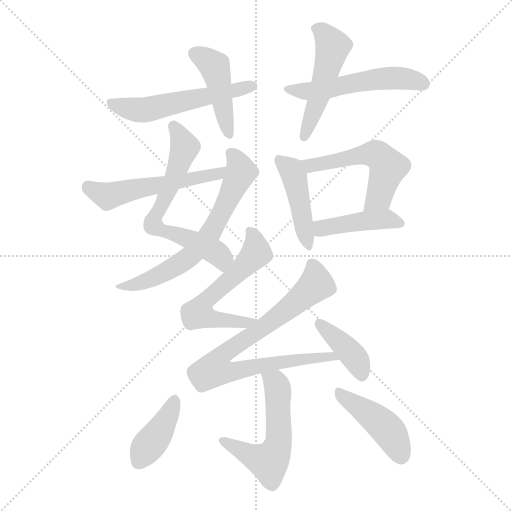
t = 0.00 s
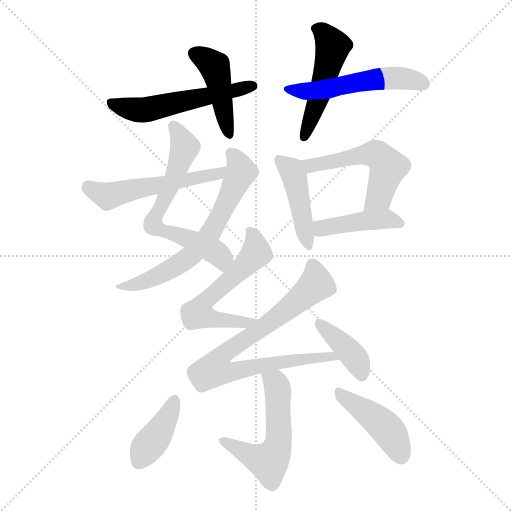
t = 2.17 s
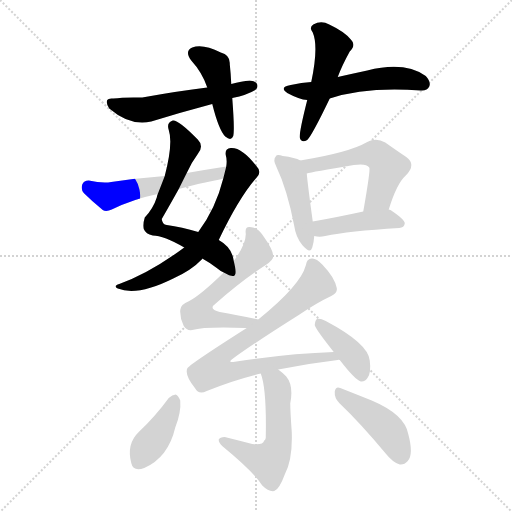
t = 4.33 s
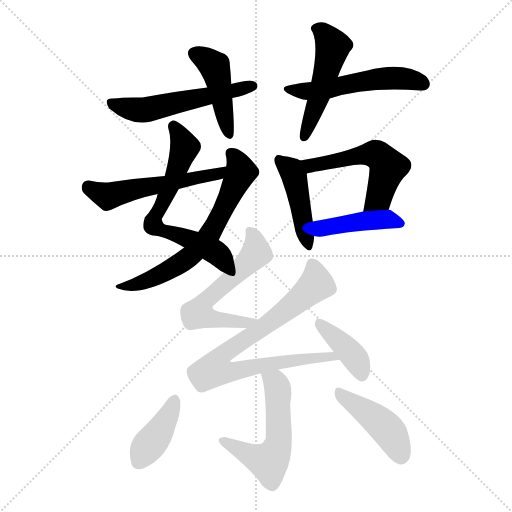
t = 6.50 s
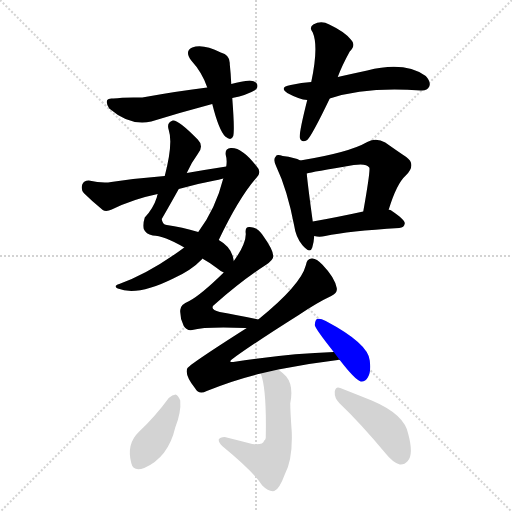
t = 8.67 s
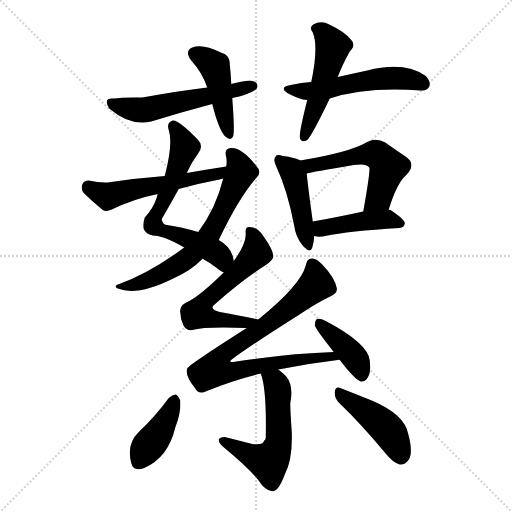
t = 10.84 s

The animated SVG that drew these frames (rendered in a browser with its animation timeline set to each time). Animation: 16 CSS @keyframes rules; one cycle of 10.84 s.

<svg version="1.1" viewBox="0 0 1024 1024" xmlns="http://www.w3.org/2000/svg">
  <g stroke="lightgray" stroke-dasharray="1,1" stroke-width="1" transform="scale(4, 4)">
    <line x1="0" y1="0" x2="256" y2="256"></line>
    <line x1="256" y1="0" x2="0" y2="256"></line>
    <line x1="128" y1="0" x2="128" y2="256"></line>
    <line x1="0" y1="128" x2="256" y2="128"></line>
  </g>
<g transform="scale(1, -1) translate(0, -900)">
   <style type="text/css">
    @keyframes keyframes0 {
      from {
       stroke: blue;
       stroke-dashoffset: 441;
       stroke-width: 128;
       }
       59% {
       animation-timing-function: step-end;
       stroke: blue;
       stroke-dashoffset: 0;
       stroke-width: 128;
       }
       to {
       stroke: black;
       stroke-width: 1024;
       }
       }
       #make-me-a-hanzi-animation-0 {
         animation: keyframes0 0.608887s both;
         animation-delay: 0.000000s;
         animation-timing-function: linear;
       }
    @keyframes keyframes1 {
      from {
       stroke: blue;
       stroke-dashoffset: 548;
       stroke-width: 128;
       }
       64% {
       animation-timing-function: step-end;
       stroke: blue;
       stroke-dashoffset: 0;
       stroke-width: 128;
       }
       to {
       stroke: black;
       stroke-width: 1024;
       }
       }
       #make-me-a-hanzi-animation-1 {
         animation: keyframes1 0.695964s both;
         animation-delay: 0.608887s;
         animation-timing-function: linear;
       }
    @keyframes keyframes2 {
      from {
       stroke: blue;
       stroke-dashoffset: 495;
       stroke-width: 128;
       }
       62% {
       animation-timing-function: step-end;
       stroke: blue;
       stroke-dashoffset: 0;
       stroke-width: 128;
       }
       to {
       stroke: black;
       stroke-width: 1024;
       }
       }
       #make-me-a-hanzi-animation-2 {
         animation: keyframes2 0.652832s both;
         animation-delay: 1.304850s;
         animation-timing-function: linear;
       }
    @keyframes keyframes3 {
      from {
       stroke: blue;
       stroke-dashoffset: 530;
       stroke-width: 128;
       }
       63% {
       animation-timing-function: step-end;
       stroke: blue;
       stroke-dashoffset: 0;
       stroke-width: 128;
       }
       to {
       stroke: black;
       stroke-width: 1024;
       }
       }
       #make-me-a-hanzi-animation-3 {
         animation: keyframes3 0.681315s both;
         animation-delay: 1.957682s;
         animation-timing-function: linear;
       }
    @keyframes keyframes4 {
      from {
       stroke: blue;
       stroke-dashoffset: 646;
       stroke-width: 128;
       }
       68% {
       animation-timing-function: step-end;
       stroke: blue;
       stroke-dashoffset: 0;
       stroke-width: 128;
       }
       to {
       stroke: black;
       stroke-width: 1024;
       }
       }
       #make-me-a-hanzi-animation-4 {
         animation: keyframes4 0.775716s both;
         animation-delay: 2.638997s;
         animation-timing-function: linear;
       }
    @keyframes keyframes5 {
      from {
       stroke: blue;
       stroke-dashoffset: 650;
       stroke-width: 128;
       }
       68% {
       animation-timing-function: step-end;
       stroke: blue;
       stroke-dashoffset: 0;
       stroke-width: 128;
       }
       to {
       stroke: black;
       stroke-width: 1024;
       }
       }
       #make-me-a-hanzi-animation-5 {
         animation: keyframes5 0.778971s both;
         animation-delay: 3.414714s;
         animation-timing-function: linear;
       }
    @keyframes keyframes6 {
      from {
       stroke: blue;
       stroke-dashoffset: 537;
       stroke-width: 128;
       }
       64% {
       animation-timing-function: step-end;
       stroke: blue;
       stroke-dashoffset: 0;
       stroke-width: 128;
       }
       to {
       stroke: black;
       stroke-width: 1024;
       }
       }
       #make-me-a-hanzi-animation-6 {
         animation: keyframes6 0.687012s both;
         animation-delay: 4.193685s;
         animation-timing-function: linear;
       }
    @keyframes keyframes7 {
      from {
       stroke: blue;
       stroke-dashoffset: 441;
       stroke-width: 128;
       }
       59% {
       animation-timing-function: step-end;
       stroke: blue;
       stroke-dashoffset: 0;
       stroke-width: 128;
       }
       to {
       stroke: black;
       stroke-width: 1024;
       }
       }
       #make-me-a-hanzi-animation-7 {
         animation: keyframes7 0.608887s both;
         animation-delay: 4.880697s;
         animation-timing-function: linear;
       }
    @keyframes keyframes8 {
      from {
       stroke: blue;
       stroke-dashoffset: 531;
       stroke-width: 128;
       }
       63% {
       animation-timing-function: step-end;
       stroke: blue;
       stroke-dashoffset: 0;
       stroke-width: 128;
       }
       to {
       stroke: black;
       stroke-width: 1024;
       }
       }
       #make-me-a-hanzi-animation-8 {
         animation: keyframes8 0.682129s both;
         animation-delay: 5.489583s;
         animation-timing-function: linear;
       }
    @keyframes keyframes9 {
      from {
       stroke: blue;
       stroke-dashoffset: 429;
       stroke-width: 128;
       }
       58% {
       animation-timing-function: step-end;
       stroke: blue;
       stroke-dashoffset: 0;
       stroke-width: 128;
       }
       to {
       stroke: black;
       stroke-width: 1024;
       }
       }
       #make-me-a-hanzi-animation-9 {
         animation: keyframes9 0.599121s both;
         animation-delay: 6.171712s;
         animation-timing-function: linear;
       }
    @keyframes keyframes10 {
      from {
       stroke: blue;
       stroke-dashoffset: 580;
       stroke-width: 128;
       }
       65% {
       animation-timing-function: step-end;
       stroke: blue;
       stroke-dashoffset: 0;
       stroke-width: 128;
       }
       to {
       stroke: black;
       stroke-width: 1024;
       }
       }
       #make-me-a-hanzi-animation-10 {
         animation: keyframes10 0.722005s both;
         animation-delay: 6.770833s;
         animation-timing-function: linear;
       }
    @keyframes keyframes11 {
      from {
       stroke: blue;
       stroke-dashoffset: 797;
       stroke-width: 128;
       }
       72% {
       animation-timing-function: step-end;
       stroke: blue;
       stroke-dashoffset: 0;
       stroke-width: 128;
       }
       to {
       stroke: black;
       stroke-width: 1024;
       }
       }
       #make-me-a-hanzi-animation-11 {
         animation: keyframes11 0.898600s both;
         animation-delay: 7.492839s;
         animation-timing-function: linear;
       }
    @keyframes keyframes12 {
      from {
       stroke: blue;
       stroke-dashoffset: 396;
       stroke-width: 128;
       }
       56% {
       animation-timing-function: step-end;
       stroke: blue;
       stroke-dashoffset: 0;
       stroke-width: 128;
       }
       to {
       stroke: black;
       stroke-width: 1024;
       }
       }
       #make-me-a-hanzi-animation-12 {
         animation: keyframes12 0.572266s both;
         animation-delay: 8.391439s;
         animation-timing-function: linear;
       }
    @keyframes keyframes13 {
      from {
       stroke: blue;
       stroke-dashoffset: 548;
       stroke-width: 128;
       }
       64% {
       animation-timing-function: step-end;
       stroke: blue;
       stroke-dashoffset: 0;
       stroke-width: 128;
       }
       to {
       stroke: black;
       stroke-width: 1024;
       }
       }
       #make-me-a-hanzi-animation-13 {
         animation: keyframes13 0.695964s both;
         animation-delay: 8.963704s;
         animation-timing-function: linear;
       }
    @keyframes keyframes14 {
      from {
       stroke: blue;
       stroke-dashoffset: 397;
       stroke-width: 128;
       }
       56% {
       animation-timing-function: step-end;
       stroke: blue;
       stroke-dashoffset: 0;
       stroke-width: 128;
       }
       to {
       stroke: black;
       stroke-width: 1024;
       }
       }
       #make-me-a-hanzi-animation-14 {
         animation: keyframes14 0.573079s both;
         animation-delay: 9.659668s;
         animation-timing-function: linear;
       }
    @keyframes keyframes15 {
      from {
       stroke: blue;
       stroke-dashoffset: 433;
       stroke-width: 128;
       }
       58% {
       animation-timing-function: step-end;
       stroke: blue;
       stroke-dashoffset: 0;
       stroke-width: 128;
       }
       to {
       stroke: black;
       stroke-width: 1024;
       }
       }
       #make-me-a-hanzi-animation-15 {
         animation: keyframes15 0.602376s both;
         animation-delay: 10.232747s;
         animation-timing-function: linear;
       }
</style>
<path d="M 462.5 732.0 Q 461.5 754.0 459.5 772.0 Q 460.5 790.0 441.5 795.0 Q 405.5 813.0 384.5 805.0 Q 368.5 798.0 382.5 779.0 Q 404.5 755.0 414.5 725.0 L 424.5 692.0 Q 437.5 640.0 450.5 627.0 Q 462.5 617.0 466.5 628.0 Q 469.5 640.0 464.5 704.0 L 462.5 732.0 Z" fill="lightgray"></path> 
<path d="M 464.5 704.0 Q 494.5 710.0 510.5 720.0 Q 516.5 724.0 514.5 731.0 Q 513.5 737.0 499.5 739.0 Q 483.5 738.0 462.5 732.0 L 414.5 725.0 Q 356.5 718.0 284.5 705.0 Q 247.5 706.0 226.5 703.0 Q 216.5 704.0 214.5 700.0 Q 211.5 693.0 218.5 683.0 Q 260.5 647.0 302.5 657.0 Q 360.5 675.0 424.5 692.0 L 464.5 704.0 Z" fill="lightgray"></path> 
<path d="M 675.5 746.0 Q 684.5 770.0 699.5 797.0 Q 712.5 810.0 702.5 820.0 Q 690.5 836.0 658.5 851.0 Q 642.5 860.0 626.5 851.0 Q 617.5 845.0 625.5 835.0 Q 637.5 807.0 622.5 736.0 L 614.5 700.0 Q 598.5 637.0 599.5 625.0 Q 602.5 613.0 614.5 620.0 Q 624.5 630.0 659.5 703.0 L 675.5 746.0 Z" fill="lightgray"></path> 
<path d="M 659.5 703.0 Q 731.5 727.0 841.5 719.0 Q 854.5 718.0 858.5 727.0 Q 862.5 736.0 851.5 748.0 Q 809.5 778.0 734.5 759.0 Q 706.5 753.0 675.5 746.0 L 622.5 736.0 Q 603.5 735.0 581.5 730.0 Q 557.5 726.0 574.5 714.0 Q 598.5 701.0 614.5 700.0 L 659.5 703.0 Z" fill="lightgray"></path> 
<path d="M 467.5 378.0 Q 464.5 405.0 437.5 420.0 L 396.5 436.0 Q 363.5 446.0 333.5 450.0 Q 324.5 451.0 323.5 462.0 Q 342.5 495.0 357.5 522.0 L 373.5 554.0 Q 383.5 576.0 395.5 592.0 Q 408.5 608.0 395.5 621.0 Q 356.5 661.0 345.5 659.0 Q 332.5 655.0 337.5 640.0 Q 346.5 613.0 329.5 548.0 L 315.5 512.0 Q 314.5 511.0 313.5 505.0 Q 306.5 483.0 289.5 465.0 Q 285.5 452.0 287.5 442.0 Q 291.5 432.0 305.5 429.0 Q 327.5 429.0 368.5 405.0 L 404.5 383.0 Q 417.5 376.0 433.5 364.0 Q 440.5 358.0 447.5 355.0 C 473.5 340.0 474.5 349.0 467.5 378.0 Z" fill="lightgray"></path> 
<path d="M 437.5 420.0 Q 477.5 504.0 512.5 544.0 Q 524.5 556.0 513.5 567.0 Q 483.5 606.0 461.5 604.0 Q 449.5 603.0 451.5 590.0 Q 454.5 580.0 452.5 567.0 L 446.5 543.0 Q 431.5 483.0 396.5 436.0 L 368.5 405.0 Q 299.5 354.0 238.5 332.0 Q 225.5 328.0 235.5 323.0 Q 274.5 307.0 346.5 343.0 Q 382.5 359.0 404.5 382.0 L 404.5 383.0 C 424.5 405.0 435.5 417.0 437.5 420.0 Z" fill="lightgray"></path> 
<path d="M 452.5 567.0 Q 413.5 561.0 373.5 554.0 L 329.5 548.0 Q 277.5 544.0 222.5 536.0 Q 204.5 533.0 177.5 539.0 Q 167.5 539.0 164.5 531.0 Q 161.5 521.0 167.5 514.0 Q 183.5 498.0 205.5 480.0 Q 212.5 476.0 223.5 481.0 Q 266.5 502.0 315.5 512.0 L 357.5 522.0 Q 391.5 532.0 429.5 539.0 Q 436.5 540.0 446.5 543.0 C 475.5 551.0 482.5 572.0 452.5 567.0 Z" fill="lightgray"></path> 
<path d="M 600.5 579.0 Q 590.5 585.0 565.5 588.0 Q 553.5 592.0 551.5 587.0 Q 545.5 581.0 552.5 567.0 Q 574.5 521.0 588.5 448.0 Q 591.5 426.0 604.5 410.0 Q 620.5 391.0 624.5 405.0 Q 627.5 414.0 628.5 428.0 L 625.5 457.0 Q 615.5 530.0 613.5 553.0 C 611.5 574.0 611.5 574.0 600.5 579.0 Z" fill="lightgray"></path> 
<path d="M 777.5 481.0 Q 793.5 533.0 811.5 549.0 Q 833.5 571.0 812.5 586.0 Q 794.5 598.0 770.5 615.0 Q 752.5 625.0 734.5 616.0 Q 698.5 595.0 600.5 579.0 C 570.5 574.0 584.5 546.0 613.5 553.0 Q 623.5 556.0 707.5 570.0 Q 732.5 574.0 738.5 565.0 Q 741.5 562.0 726.5 477.0 C 721.5 447.0 768.5 452.0 777.5 481.0 Z" fill="lightgray"></path> 
<path d="M 628.5 428.0 Q 638.5 425.0 650.5 428.0 Q 696.5 438.0 798.5 444.0 Q 808.5 445.0 809.5 453.0 Q 810.5 460.0 782.5 479.0 Q 781.5 480.0 777.5 481.0 L 726.5 477.0 Q 671.5 465.0 625.5 457.0 C 595.5 452.0 599.5 434.0 628.5 428.0 Z" fill="lightgray"></path> 
<path d="M 516.5 261.0 Q 474.5 270.0 439.5 276.0 Q 415.5 282.0 431.5 293.0 Q 483.5 339.0 531.5 370.0 Q 546.5 380.0 546.5 387.0 Q 547.5 399.0 524.5 431.0 Q 514.5 446.0 499.5 446.0 Q 489.5 447.0 491.5 433.0 Q 492.5 412.0 467.5 378.0 L 447.5 355.0 Q 401.5 310.0 378.5 298.0 Q 360.5 291.0 360.5 280.0 Q 359.5 264.0 367.5 248.0 Q 373.5 238.0 384.5 240.0 Q 409.5 247.0 490.5 244.0 Q 491.5 244.0 493.5 244.0 C 523.5 243.0 545.5 255.0 516.5 261.0 Z" fill="lightgray"></path> 
<path d="M 556.5 161.0 Q 616.5 173.0 675.5 180.0 Q 676.5 181.0 679.5 180.0 C 709.5 183.0 697.5 197.0 667.5 196.0 Q 576.5 193.0 466.5 176.0 Q 456.5 175.0 463.5 181.0 Q 505.5 212.0 597.5 270.0 Q 634.5 295.0 662.5 308.0 Q 675.5 314.0 673.5 324.0 Q 669.5 345.0 644.5 371.0 Q 632.5 384.0 623.5 383.0 Q 613.5 383.0 611.5 369.0 Q 601.5 330.0 516.5 261.0 L 493.5 244.0 Q 375.5 169.0 374.5 163.0 Q 373.5 162.0 373.5 158.0 Q 372.5 146.0 390.5 123.0 Q 397.5 110.0 413.5 118.0 Q 467.5 140.0 521.5 153.0 L 556.5 161.0 Z" fill="lightgray"></path> 
<path d="M 679.5 180.0 Q 710.5 140.0 721.5 137.0 Q 730.5 136.0 735.5 145.0 Q 742.5 155.0 739.5 179.0 Q 736.5 213.0 651.5 258.0 Q 639.5 264.0 634.5 262.0 Q 630.5 261.0 629.5 250.0 Q 629.5 244.0 667.5 196.0 L 679.5 180.0 Z" fill="lightgray"></path> 
<path d="M 521.5 153.0 Q 533.5 122.0 531.5 24.0 Q 530.5 20.0 528.5 19.0 Q 525.5 9.0 504.5 12.0 Q 477.5 19.0 449.5 26.0 Q 439.5 26.0 437.5 21.0 Q 436.5 15.0 445.5 7.0 Q 505.5 -42.0 524.5 -71.0 Q 537.5 -84.0 548.5 -82.0 Q 558.5 -79.0 569.5 -49.0 Q 585.5 -19.0 583.5 36.0 Q 580.5 78.0 580.5 93.0 Q 587.5 129.0 572.5 147.0 Q 563.5 156.0 556.5 161.0 C 533.5 180.0 512.5 182.0 521.5 153.0 Z" fill="lightgray"></path> 
<path d="M 337.5 104.0 Q 310.5 67.0 277.5 36.0 Q 252.5 12.0 262.5 -26.0 Q 266.5 -44.0 288.5 -36.0 Q 336.5 -15.0 350.5 45.0 Q 362.5 75.0 360.5 99.0 Q 356.5 109.0 351.5 111.0 Q 344.5 111.0 337.5 104.0 Z" fill="lightgray"></path> 
<path d="M 678.5 94.0 Q 720.5 54.0 770.5 -6.0 Q 785.5 -25.0 799.5 -29.0 Q 808.5 -30.0 815.5 -22.0 Q 827.5 -9.0 816.5 32.0 Q 809.5 71.0 743.5 99.0 Q 703.5 115.0 680.5 124.0 Q 671.5 128.0 669.5 117.0 Q 668.5 104.0 678.5 94.0 Z" fill="lightgray"></path> 
      <clipPath id="make-me-a-hanzi-clip-0">
      <path d="M 462.5 732.0 Q 461.5 754.0 459.5 772.0 Q 460.5 790.0 441.5 795.0 Q 405.5 813.0 384.5 805.0 Q 368.5 798.0 382.5 779.0 Q 404.5 755.0 414.5 725.0 L 424.5 692.0 Q 437.5 640.0 450.5 627.0 Q 462.5 617.0 466.5 628.0 Q 469.5 640.0 464.5 704.0 L 462.5 732.0 Z" fill="lightgray"></path>
      </clipPath>
      <path clip-path="url(#make-me-a-hanzi-clip-0)" d="M 390.5 791.0 L 429.5 767.0 L 458.5 631.0 " fill="none" id="make-me-a-hanzi-animation-0" stroke-dasharray="313 626" stroke-linecap="round"></path>

      <clipPath id="make-me-a-hanzi-clip-1">
      <path d="M 464.5 704.0 Q 494.5 710.0 510.5 720.0 Q 516.5 724.0 514.5 731.0 Q 513.5 737.0 499.5 739.0 Q 483.5 738.0 462.5 732.0 L 414.5 725.0 Q 356.5 718.0 284.5 705.0 Q 247.5 706.0 226.5 703.0 Q 216.5 704.0 214.5 700.0 Q 211.5 693.0 218.5 683.0 Q 260.5 647.0 302.5 657.0 Q 360.5 675.0 424.5 692.0 L 464.5 704.0 Z" fill="lightgray"></path>
      </clipPath>
      <path clip-path="url(#make-me-a-hanzi-clip-1)" d="M 221.5 696.0 L 233.5 688.0 L 291.5 680.0 L 505.5 728.0 " fill="none" id="make-me-a-hanzi-animation-1" stroke-dasharray="420 840" stroke-linecap="round"></path>

      <clipPath id="make-me-a-hanzi-clip-2">
      <path d="M 675.5 746.0 Q 684.5 770.0 699.5 797.0 Q 712.5 810.0 702.5 820.0 Q 690.5 836.0 658.5 851.0 Q 642.5 860.0 626.5 851.0 Q 617.5 845.0 625.5 835.0 Q 637.5 807.0 622.5 736.0 L 614.5 700.0 Q 598.5 637.0 599.5 625.0 Q 602.5 613.0 614.5 620.0 Q 624.5 630.0 659.5 703.0 L 675.5 746.0 Z" fill="lightgray"></path>
      </clipPath>
      <path clip-path="url(#make-me-a-hanzi-clip-2)" d="M 631.5 843.0 L 646.5 835.0 L 665.5 807.0 L 637.5 700.0 L 608.5 628.0 " fill="none" id="make-me-a-hanzi-animation-2" stroke-dasharray="367 734" stroke-linecap="round"></path>

      <clipPath id="make-me-a-hanzi-clip-3">
      <path d="M 659.5 703.0 Q 731.5 727.0 841.5 719.0 Q 854.5 718.0 858.5 727.0 Q 862.5 736.0 851.5 748.0 Q 809.5 778.0 734.5 759.0 Q 706.5 753.0 675.5 746.0 L 622.5 736.0 Q 603.5 735.0 581.5 730.0 Q 557.5 726.0 574.5 714.0 Q 598.5 701.0 614.5 700.0 L 659.5 703.0 Z" fill="lightgray"></path>
      </clipPath>
      <path clip-path="url(#make-me-a-hanzi-clip-3)" d="M 576.5 723.0 L 611.5 717.0 L 650.5 721.0 L 779.5 744.0 L 826.5 740.0 L 846.5 732.0 " fill="none" id="make-me-a-hanzi-animation-3" stroke-dasharray="402 804" stroke-linecap="round"></path>

      <clipPath id="make-me-a-hanzi-clip-4">
      <path d="M 467.5 378.0 Q 464.5 405.0 437.5 420.0 L 396.5 436.0 Q 363.5 446.0 333.5 450.0 Q 324.5 451.0 323.5 462.0 Q 342.5 495.0 357.5 522.0 L 373.5 554.0 Q 383.5 576.0 395.5 592.0 Q 408.5 608.0 395.5 621.0 Q 356.5 661.0 345.5 659.0 Q 332.5 655.0 337.5 640.0 Q 346.5 613.0 329.5 548.0 L 315.5 512.0 Q 314.5 511.0 313.5 505.0 Q 306.5 483.0 289.5 465.0 Q 285.5 452.0 287.5 442.0 Q 291.5 432.0 305.5 429.0 Q 327.5 429.0 368.5 405.0 L 404.5 383.0 Q 417.5 376.0 433.5 364.0 Q 440.5 358.0 447.5 355.0 C 473.5 340.0 474.5 349.0 467.5 378.0 Z" fill="lightgray"></path>
      </clipPath>
      <path clip-path="url(#make-me-a-hanzi-clip-4)" d="M 346.5 648.0 L 369.5 607.0 L 348.5 546.0 L 306.5 462.0 L 307.5 449.0 L 422.5 401.0 L 443.5 384.0 L 448.5 365.0 " fill="none" id="make-me-a-hanzi-animation-4" stroke-dasharray="518 1036" stroke-linecap="round"></path>

      <clipPath id="make-me-a-hanzi-clip-5">
      <path d="M 437.5 420.0 Q 477.5 504.0 512.5 544.0 Q 524.5 556.0 513.5 567.0 Q 483.5 606.0 461.5 604.0 Q 449.5 603.0 451.5 590.0 Q 454.5 580.0 452.5 567.0 L 446.5 543.0 Q 431.5 483.0 396.5 436.0 L 368.5 405.0 Q 299.5 354.0 238.5 332.0 Q 225.5 328.0 235.5 323.0 Q 274.5 307.0 346.5 343.0 Q 382.5 359.0 404.5 382.0 L 404.5 383.0 C 424.5 405.0 435.5 417.0 437.5 420.0 Z" fill="lightgray"></path>
      </clipPath>
      <path clip-path="url(#make-me-a-hanzi-clip-5)" d="M 461.5 594.0 L 477.5 572.0 L 480.5 554.0 L 417.5 429.0 L 377.5 385.0 L 330.5 355.0 L 274.5 332.0 L 242.5 326.0 " fill="none" id="make-me-a-hanzi-animation-5" stroke-dasharray="522 1044" stroke-linecap="round"></path>

      <clipPath id="make-me-a-hanzi-clip-6">
      <path d="M 452.5 567.0 Q 413.5 561.0 373.5 554.0 L 329.5 548.0 Q 277.5 544.0 222.5 536.0 Q 204.5 533.0 177.5 539.0 Q 167.5 539.0 164.5 531.0 Q 161.5 521.0 167.5 514.0 Q 183.5 498.0 205.5 480.0 Q 212.5 476.0 223.5 481.0 Q 266.5 502.0 315.5 512.0 L 357.5 522.0 Q 391.5 532.0 429.5 539.0 Q 436.5 540.0 446.5 543.0 C 475.5 551.0 482.5 572.0 452.5 567.0 Z" fill="lightgray"></path>
      </clipPath>
      <path clip-path="url(#make-me-a-hanzi-clip-6)" d="M 176.5 525.0 L 215.5 508.0 L 431.5 551.0 L 446.5 562.0 " fill="none" id="make-me-a-hanzi-animation-6" stroke-dasharray="409 818" stroke-linecap="round"></path>

      <clipPath id="make-me-a-hanzi-clip-7">
      <path d="M 600.5 579.0 Q 590.5 585.0 565.5 588.0 Q 553.5 592.0 551.5 587.0 Q 545.5 581.0 552.5 567.0 Q 574.5 521.0 588.5 448.0 Q 591.5 426.0 604.5 410.0 Q 620.5 391.0 624.5 405.0 Q 627.5 414.0 628.5 428.0 L 625.5 457.0 Q 615.5 530.0 613.5 553.0 C 611.5 574.0 611.5 574.0 600.5 579.0 Z" fill="lightgray"></path>
      </clipPath>
      <path clip-path="url(#make-me-a-hanzi-clip-7)" d="M 559.5 580.0 L 583.5 558.0 L 590.5 538.0 L 614.5 409.0 " fill="none" id="make-me-a-hanzi-animation-7" stroke-dasharray="313 626" stroke-linecap="round"></path>

      <clipPath id="make-me-a-hanzi-clip-8">
      <path d="M 777.5 481.0 Q 793.5 533.0 811.5 549.0 Q 833.5 571.0 812.5 586.0 Q 794.5 598.0 770.5 615.0 Q 752.5 625.0 734.5 616.0 Q 698.5 595.0 600.5 579.0 C 570.5 574.0 584.5 546.0 613.5 553.0 Q 623.5 556.0 707.5 570.0 Q 732.5 574.0 738.5 565.0 Q 741.5 562.0 726.5 477.0 C 721.5 447.0 768.5 452.0 777.5 481.0 Z" fill="lightgray"></path>
      </clipPath>
      <path clip-path="url(#make-me-a-hanzi-clip-8)" d="M 611.5 576.0 L 621.5 568.0 L 728.5 591.0 L 759.5 587.0 L 776.5 566.0 L 756.5 504.0 L 731.5 489.0 " fill="none" id="make-me-a-hanzi-animation-8" stroke-dasharray="403 806" stroke-linecap="round"></path>

      <clipPath id="make-me-a-hanzi-clip-9">
      <path d="M 628.5 428.0 Q 638.5 425.0 650.5 428.0 Q 696.5 438.0 798.5 444.0 Q 808.5 445.0 809.5 453.0 Q 810.5 460.0 782.5 479.0 Q 781.5 480.0 777.5 481.0 L 726.5 477.0 Q 671.5 465.0 625.5 457.0 C 595.5 452.0 599.5 434.0 628.5 428.0 Z" fill="lightgray"></path>
      </clipPath>
      <path clip-path="url(#make-me-a-hanzi-clip-9)" d="M 633.5 451.0 L 643.5 443.0 L 772.5 462.0 L 800.5 453.0 " fill="none" id="make-me-a-hanzi-animation-9" stroke-dasharray="301 602" stroke-linecap="round"></path>

      <clipPath id="make-me-a-hanzi-clip-10">
      <path d="M 516.5 261.0 Q 474.5 270.0 439.5 276.0 Q 415.5 282.0 431.5 293.0 Q 483.5 339.0 531.5 370.0 Q 546.5 380.0 546.5 387.0 Q 547.5 399.0 524.5 431.0 Q 514.5 446.0 499.5 446.0 Q 489.5 447.0 491.5 433.0 Q 492.5 412.0 467.5 378.0 L 447.5 355.0 Q 401.5 310.0 378.5 298.0 Q 360.5 291.0 360.5 280.0 Q 359.5 264.0 367.5 248.0 Q 373.5 238.0 384.5 240.0 Q 409.5 247.0 490.5 244.0 Q 491.5 244.0 493.5 244.0 C 523.5 243.0 545.5 255.0 516.5 261.0 Z" fill="lightgray"></path>
      </clipPath>
      <path clip-path="url(#make-me-a-hanzi-clip-10)" d="M 503.5 434.0 L 512.5 394.0 L 403.5 289.0 L 396.5 273.0 L 439.5 259.0 L 479.5 254.0 L 507.5 261.0 " fill="none" id="make-me-a-hanzi-animation-10" stroke-dasharray="452 904" stroke-linecap="round"></path>

      <clipPath id="make-me-a-hanzi-clip-11">
      <path d="M 556.5 161.0 Q 616.5 173.0 675.5 180.0 Q 676.5 181.0 679.5 180.0 C 709.5 183.0 697.5 197.0 667.5 196.0 Q 576.5 193.0 466.5 176.0 Q 456.5 175.0 463.5 181.0 Q 505.5 212.0 597.5 270.0 Q 634.5 295.0 662.5 308.0 Q 675.5 314.0 673.5 324.0 Q 669.5 345.0 644.5 371.0 Q 632.5 384.0 623.5 383.0 Q 613.5 383.0 611.5 369.0 Q 601.5 330.0 516.5 261.0 L 493.5 244.0 Q 375.5 169.0 374.5 163.0 Q 373.5 162.0 373.5 158.0 Q 372.5 146.0 390.5 123.0 Q 397.5 110.0 413.5 118.0 Q 467.5 140.0 521.5 153.0 L 556.5 161.0 Z" fill="lightgray"></path>
      </clipPath>
      <path clip-path="url(#make-me-a-hanzi-clip-11)" d="M 624.5 370.0 L 632.5 332.0 L 548.5 261.0 L 446.5 193.0 L 435.5 173.0 L 436.5 162.0 L 468.5 157.0 L 617.5 184.0 L 660.5 188.0 L 667.5 182.0 " fill="none" id="make-me-a-hanzi-animation-11" stroke-dasharray="669 1338" stroke-linecap="round"></path>

      <clipPath id="make-me-a-hanzi-clip-12">
      <path d="M 679.5 180.0 Q 710.5 140.0 721.5 137.0 Q 730.5 136.0 735.5 145.0 Q 742.5 155.0 739.5 179.0 Q 736.5 213.0 651.5 258.0 Q 639.5 264.0 634.5 262.0 Q 630.5 261.0 629.5 250.0 Q 629.5 244.0 667.5 196.0 L 679.5 180.0 Z" fill="lightgray"></path>
      </clipPath>
      <path clip-path="url(#make-me-a-hanzi-clip-12)" d="M 637.5 254.0 L 702.5 193.0 L 714.5 178.0 L 723.5 148.0 " fill="none" id="make-me-a-hanzi-animation-12" stroke-dasharray="268 536" stroke-linecap="round"></path>

      <clipPath id="make-me-a-hanzi-clip-13">
      <path d="M 521.5 153.0 Q 533.5 122.0 531.5 24.0 Q 530.5 20.0 528.5 19.0 Q 525.5 9.0 504.5 12.0 Q 477.5 19.0 449.5 26.0 Q 439.5 26.0 437.5 21.0 Q 436.5 15.0 445.5 7.0 Q 505.5 -42.0 524.5 -71.0 Q 537.5 -84.0 548.5 -82.0 Q 558.5 -79.0 569.5 -49.0 Q 585.5 -19.0 583.5 36.0 Q 580.5 78.0 580.5 93.0 Q 587.5 129.0 572.5 147.0 Q 563.5 156.0 556.5 161.0 C 533.5 180.0 512.5 182.0 521.5 153.0 Z" fill="lightgray"></path>
      </clipPath>
      <path clip-path="url(#make-me-a-hanzi-clip-13)" d="M 528.5 151.0 L 551.5 133.0 L 556.5 116.0 L 558.5 27.0 L 540.5 -21.0 L 531.5 -23.0 L 497.5 -10.0 L 445.5 19.0 " fill="none" id="make-me-a-hanzi-animation-13" stroke-dasharray="420 840" stroke-linecap="round"></path>

      <clipPath id="make-me-a-hanzi-clip-14">
      <path d="M 337.5 104.0 Q 310.5 67.0 277.5 36.0 Q 252.5 12.0 262.5 -26.0 Q 266.5 -44.0 288.5 -36.0 Q 336.5 -15.0 350.5 45.0 Q 362.5 75.0 360.5 99.0 Q 356.5 109.0 351.5 111.0 Q 344.5 111.0 337.5 104.0 Z" fill="lightgray"></path>
      </clipPath>
      <path clip-path="url(#make-me-a-hanzi-clip-14)" d="M 348.5 99.0 L 338.5 71.0 L 278.5 -23.0 " fill="none" id="make-me-a-hanzi-animation-14" stroke-dasharray="269 538" stroke-linecap="round"></path>

      <clipPath id="make-me-a-hanzi-clip-15">
      <path d="M 678.5 94.0 Q 720.5 54.0 770.5 -6.0 Q 785.5 -25.0 799.5 -29.0 Q 808.5 -30.0 815.5 -22.0 Q 827.5 -9.0 816.5 32.0 Q 809.5 71.0 743.5 99.0 Q 703.5 115.0 680.5 124.0 Q 671.5 128.0 669.5 117.0 Q 668.5 104.0 678.5 94.0 Z" fill="lightgray"></path>
      </clipPath>
      <path clip-path="url(#make-me-a-hanzi-clip-15)" d="M 680.5 112.0 L 772.5 44.0 L 801.5 -12.0 " fill="none" id="make-me-a-hanzi-animation-15" stroke-dasharray="305 610" stroke-linecap="round"></path>

</g>
</svg>
